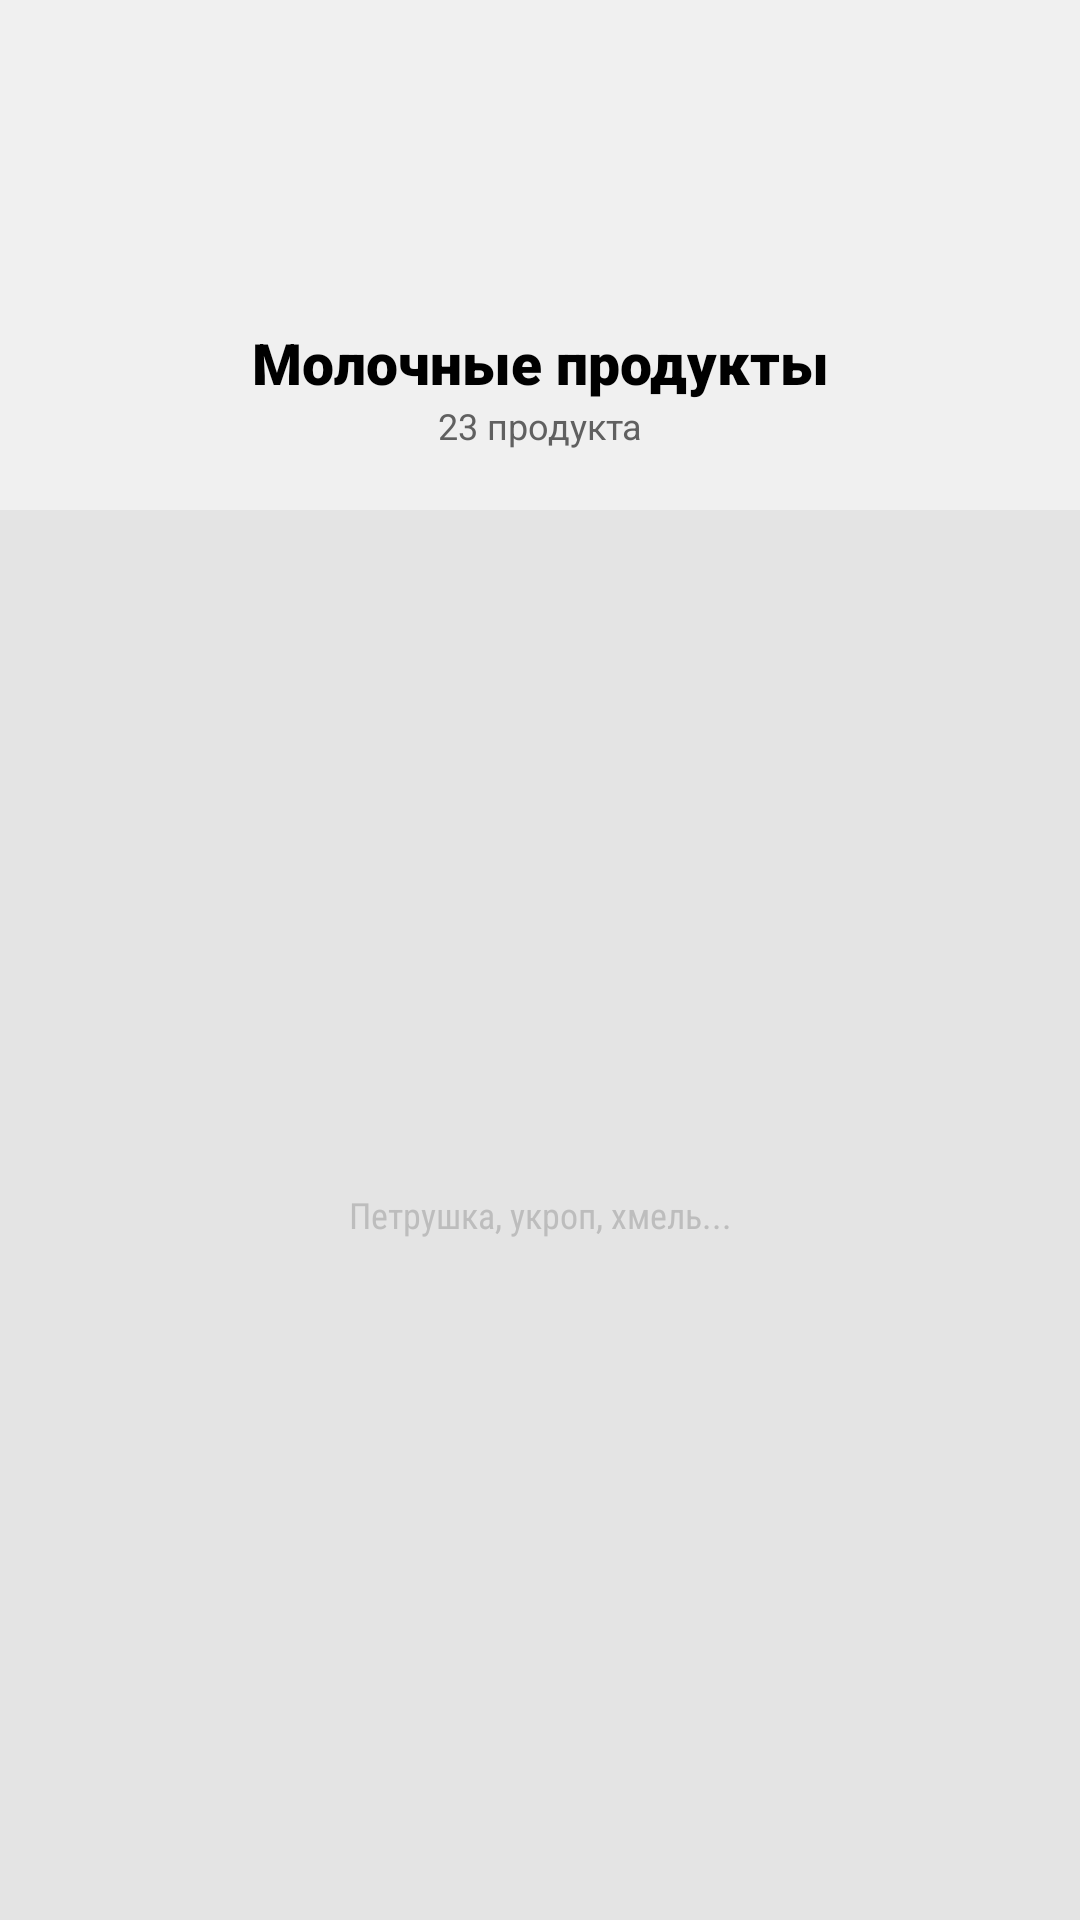

Android layout source for this screen:
<!-- AndroidManifest.xml: application theme AppTheme -->
<!-- res/layout/card_material_category.xml -->
<?xml version="1.0" encoding="utf-8"?>

<android.support.v7.widget.CardView xmlns:android="http://schemas.android.com/apk/res/android"
    xmlns:card_view="http://schemas.android.com/apk/res-auto"
    android:layout_width="match_parent"

    android:layout_height="240dp"
    android:layout_margin="5dp"
    android:clickable="true"
    android:foreground="?android:attr/selectableItemBackground"
    android:orientation="vertical"
    card_view:cardCornerRadius="0dp"
    android:id="@+id/card_category_ingredient"
    card_view:cardBackgroundColor="#f0f0f0">

    <LinearLayout
        android:orientation="vertical"
        android:layout_width="match_parent"
        android:layout_height="match_parent">

        <RelativeLayout
            android:layout_width="match_parent"
            android:focusable="false"
            android:focusableInTouchMode="false"

            android:layout_height="170dp"
            android:id="@+id/name_count_image"
            android:background="#f0f0f0">


            <TextView
                android:layout_width="match_parent"
                android:layout_height="wrap_content"
                android:textAppearance="?android:attr/textAppearanceSmall"
                android:text="23 продукта"
                android:id="@+id/count_of_products"
                android:textColor="#606060"
                android:textSize="12dp"
                android:layout_alignParentBottom="true"
                android:gravity="center"
                android:layout_marginBottom="20dp" />

            <ImageView
                android:layout_width="wrap_content"
                android:layout_height="wrap_content"
                android:id="@+id/image_of_category"
                android:layout_centerHorizontal="true"
                android:layout_marginTop="30dp" />

            <TextView
                android:layout_width="match_parent"
                android:layout_height="wrap_content"
                android:textAppearance="?android:attr/textAppearanceMedium"
                android:text="Молочные продукты"
                android:id="@+id/name_of_category"
                android:textColor="#000000"
                android:fontFamily="sans-serif-black"
                android:textSize="19sp"
                android:layout_above="@id/count_of_products"
                android:gravity="center_horizontal"
                />
        </RelativeLayout>

        <RelativeLayout
            android:layout_width="match_parent"
            android:layout_height="match_parent"
            android:id="@+id/content"
            android:layout_below="@+id/name_count_image"
            android:layout_alignParentStart="true"
            android:layout_alignParentLeft="true"
            android:background="#e4e4e4">


            <TextView
                android:layout_width="match_parent"
                android:layout_height="wrap_content"
                android:textAppearance="?android:attr/textAppearanceSmall"
                android:text="Петрушка, укроп, хмель..."
                android:id="@+id/category_example"
                android:layout_centerVertical="true"
                android:focusable="false"
                android:textColor="#bdbdbd"
                android:fontFamily="sans-serif-condensed"
                android:gravity="center_horizontal"
                android:textSize="12dp" />
        </RelativeLayout>
    </LinearLayout>


</android.support.v7.widget.CardView >
<!-- resources referenced by this layout -->
<resources>
  <style name="AppTheme" parent="Theme.AppCompat.Light.NoActionBar">
          <item name="colorPrimary">@color/colorMain</item>
          <item name="android:textColorPrimary">@android:color/white</item>
          
          <item name="colorPrimaryDark">@color/colorMainDark</item>
  
          
          <item name="colorAccent">@color/colorMain</item>
  
          <item name="android:windowBackground">@color/colorMain</item>
  
          <item name="drawerArrowStyle">@style/ToolbarColorStyle</item>
          <item name="android:colorForeground">@color/primaryDark</item>
  
      </style>
  <color name="colorMain">#ef6c00</color>
  <color name="colorMainDark">#E65100</color>
  <style name="ToolbarColorStyle" parent="Widget.AppCompat.DrawerArrowToggle">
          <item name="color">#fff</item>
      </style>
  <color name="primaryDark">#e65100</color>
</resources>
